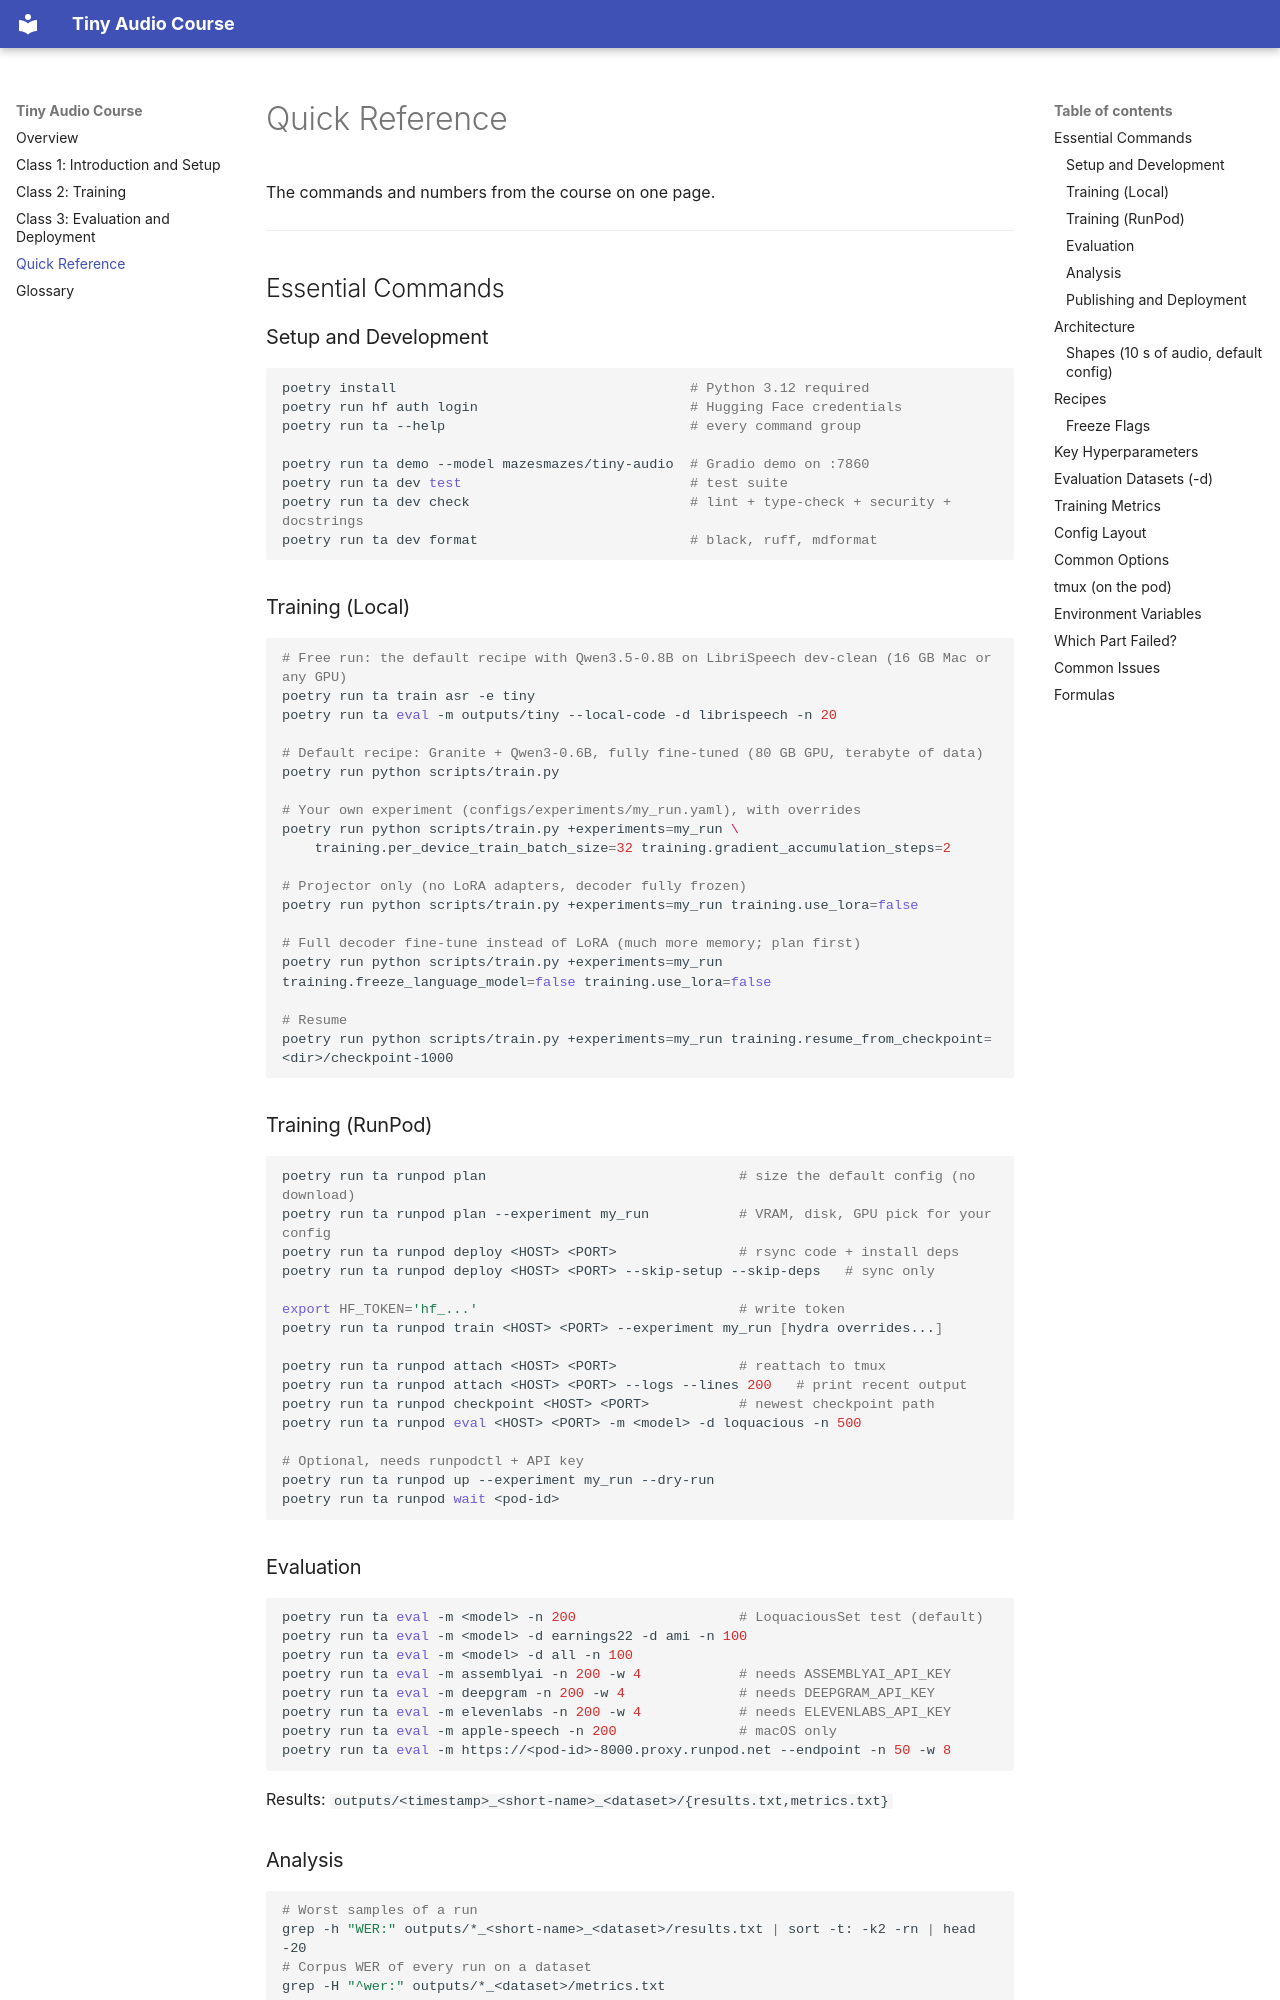

repository: alexkroman/tiny-audio · page: 4-quick-reference/index.html · generator: mkdocs

# Quick Reference

The commands and numbers from the course on one page.

______________________________________________________________________

## Essential Commands

### Setup and Development

```bash
poetry install                                    # Python 3.12 required
poetry run hf auth login                          # Hugging Face credentials
poetry run ta --help                              # every command group

poetry run ta demo --model mazesmazes/tiny-audio  # Gradio demo on :7860
poetry run ta dev test                            # test suite
poetry run ta dev check                           # lint + type-check + security + docstrings
poetry run ta dev format                          # black, ruff, mdformat
```

### Training (Local)

```bash
# Free run: the default recipe with Qwen3.5-0.8B on LibriSpeech dev-clean (16 GB Mac or any GPU)
poetry run ta train asr -e tiny
poetry run ta eval -m outputs/tiny --local-code -d librispeech -n 20

# Default recipe: Granite + Qwen3-0.6B, fully fine-tuned (80 GB GPU, terabyte of data)
poetry run python scripts/train.py

# Your own experiment (configs/experiments/my_run.yaml), with overrides
poetry run python scripts/train.py +experiments=my_run \
    training.per_device_train_batch_size=32 training.gradient_accumulation_steps=2

# Projector only (no LoRA adapters, decoder fully frozen)
poetry run python scripts/train.py +experiments=my_run training.use_lora=false

# Full decoder fine-tune instead of LoRA (much more memory; plan first)
poetry run python scripts/train.py +experiments=my_run training.freeze_language_model=false training.use_lora=false

# Resume
poetry run python scripts/train.py +experiments=my_run training.resume_from_checkpoint=<dir>/checkpoint-1000
```

### Training (RunPod)

```bash
poetry run ta runpod plan                               # size the default config (no download)
poetry run ta runpod plan --experiment my_run           # VRAM, disk, GPU pick for your config
poetry run ta runpod deploy <HOST> <PORT>               # rsync code + install deps
poetry run ta runpod deploy <HOST> <PORT> --skip-setup --skip-deps   # sync only

export HF_TOKEN='hf_...'                                # write token
poetry run ta runpod train <HOST> <PORT> --experiment my_run [hydra overrides...]

poetry run ta runpod attach <HOST> <PORT>               # reattach to tmux
poetry run ta runpod attach <HOST> <PORT> --logs --lines 200   # print recent output
poetry run ta runpod checkpoint <HOST> <PORT>           # newest checkpoint path
poetry run ta runpod eval <HOST> <PORT> -m <model> -d loquacious -n 500

# Optional, needs runpodctl + API key
poetry run ta runpod up --experiment my_run --dry-run
poetry run ta runpod wait <pod-id>
```

### Evaluation

```bash
poetry run ta eval -m <model> -n 200                    # LoquaciousSet test (default)
poetry run ta eval -m <model> -d earnings22 -d ami -n 100
poetry run ta eval -m <model> -d all -n 100
poetry run ta eval -m assemblyai -n 200 -w 4            # needs ASSEMBLYAI_API_KEY
poetry run ta eval -m deepgram -n 200 -w 4              # needs DEEPGRAM_API_KEY
poetry run ta eval -m elevenlabs -n 200 -w 4            # needs ELEVENLABS_API_KEY
poetry run ta eval -m apple-speech -n 200               # macOS only
poetry run ta eval -m https://<pod-id>-8000.proxy.runpod.net --endpoint -n 50 -w 8
```

Results: `outputs/<timestamp>_<short-name>_<dataset>/{results.txt,metrics.txt}`

### Analysis

```bash
# Worst samples of a run
grep -h "WER:" outputs/*_<short-name>_<dataset>/results.txt | sort -t: -k2 -rn | head -20
# Corpus WER of every run on a dataset
grep -H "^wer:" outputs/*_<dataset>/metrics.txt
```
